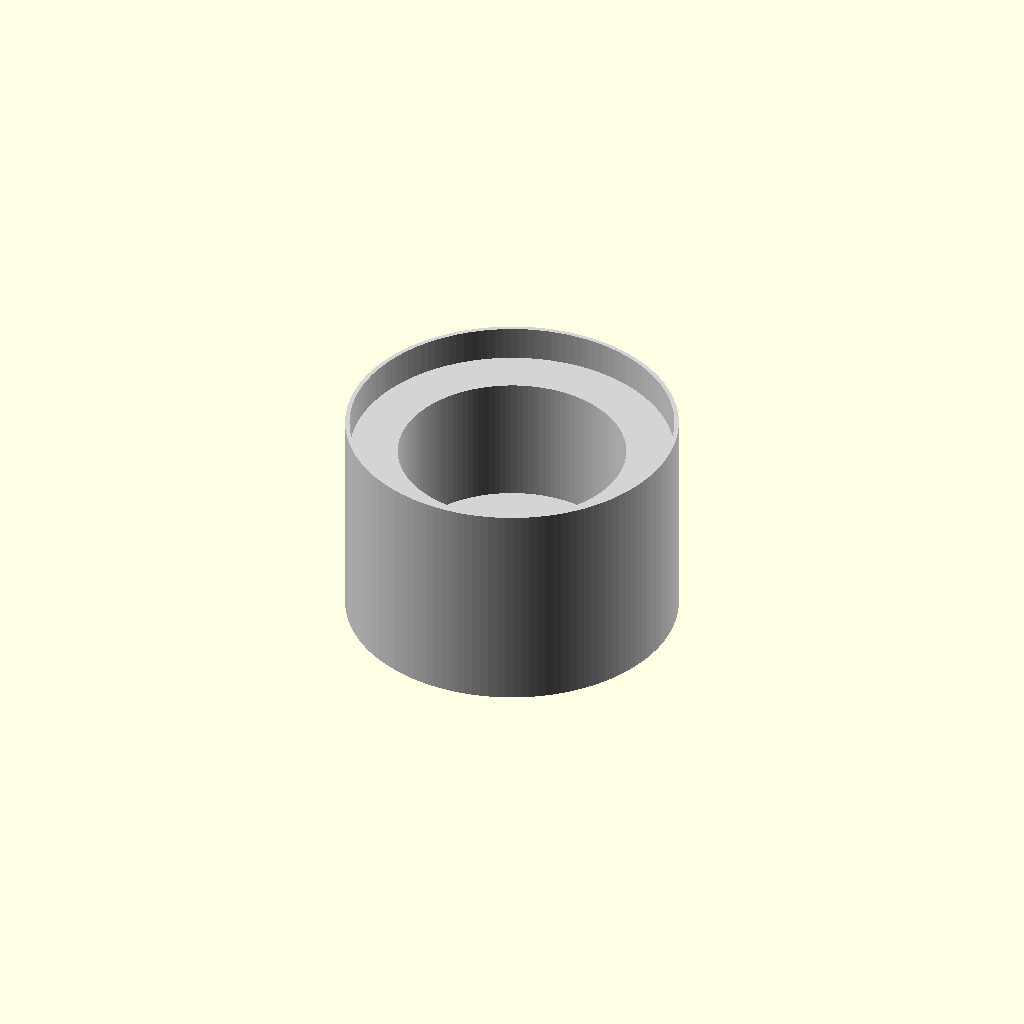
Cell 1: rendered with the file's own defaults.
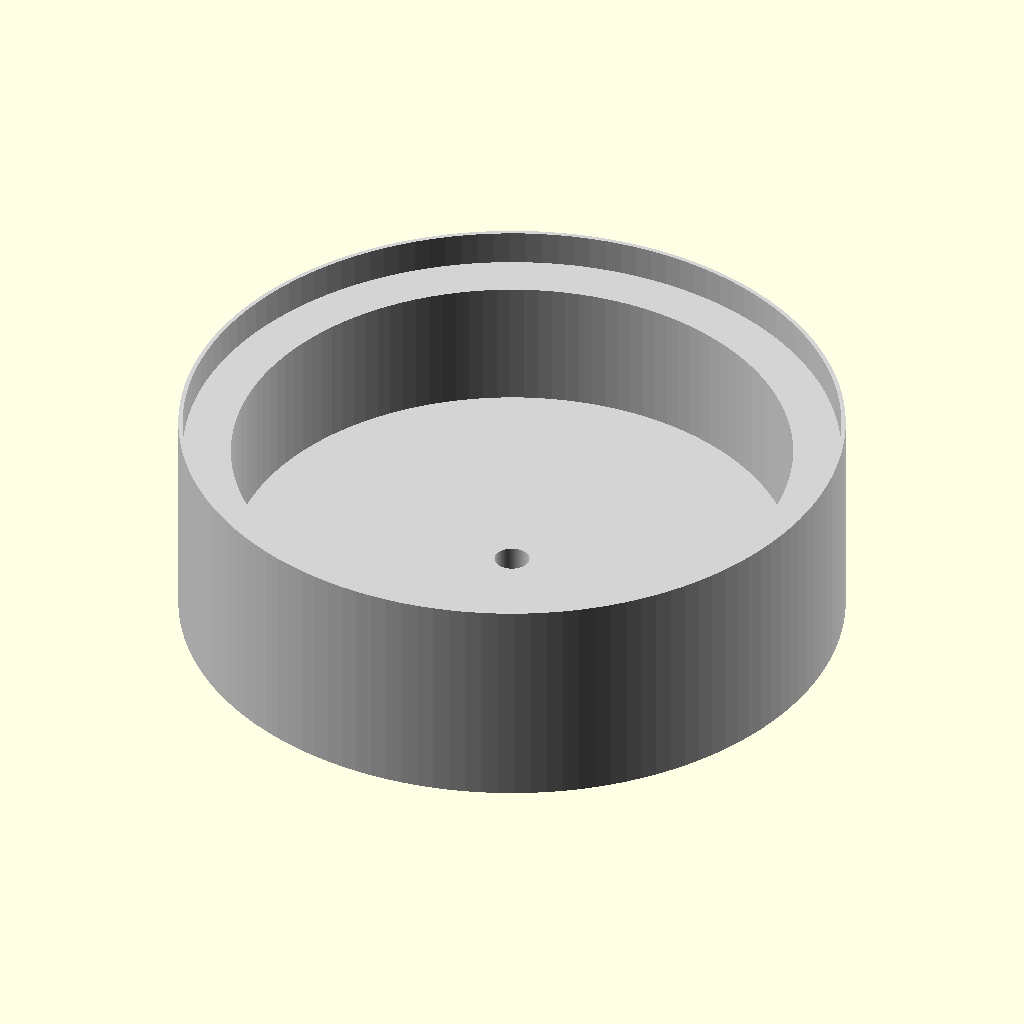
Cell 2 — HILT_OUTER_DIAM set to 76.2, the other parameters unchanged.
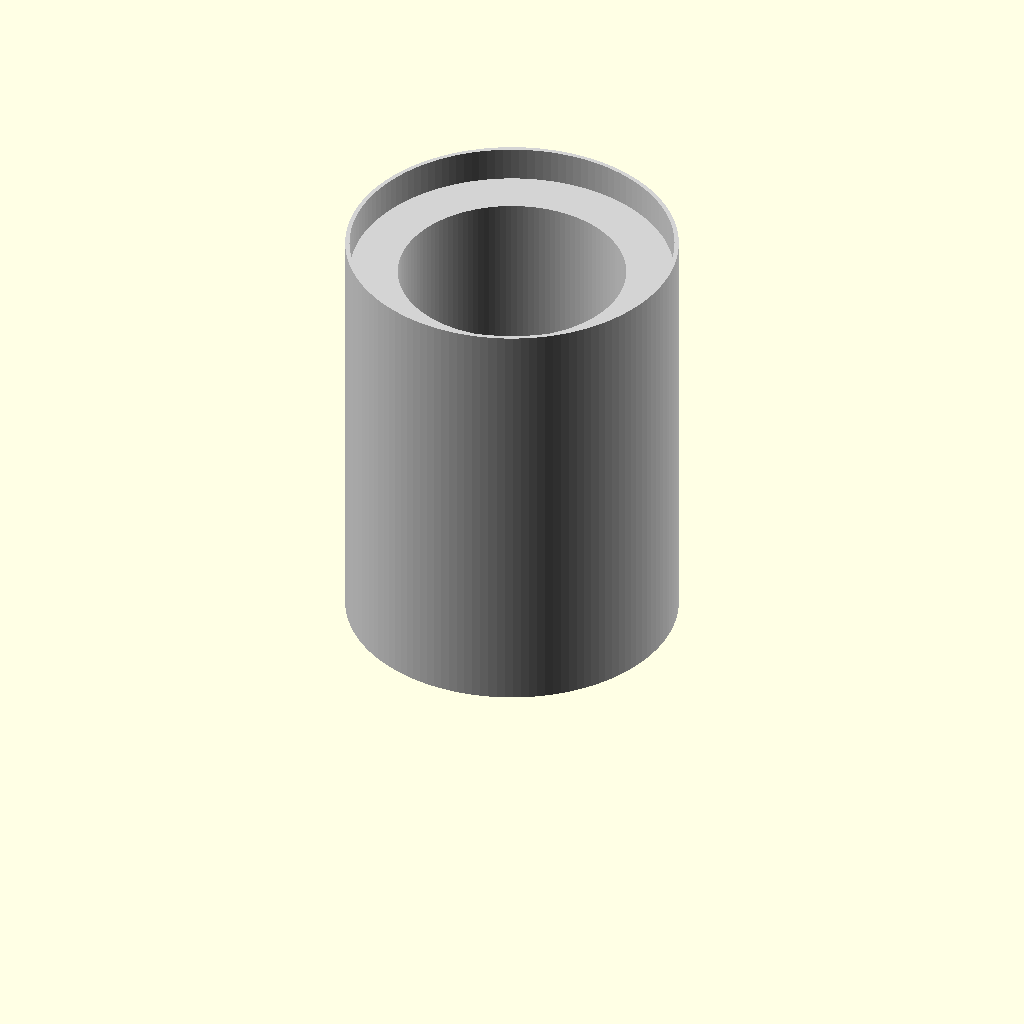
Cell 3: the same model with ENDCAP_LENGTH = 50.
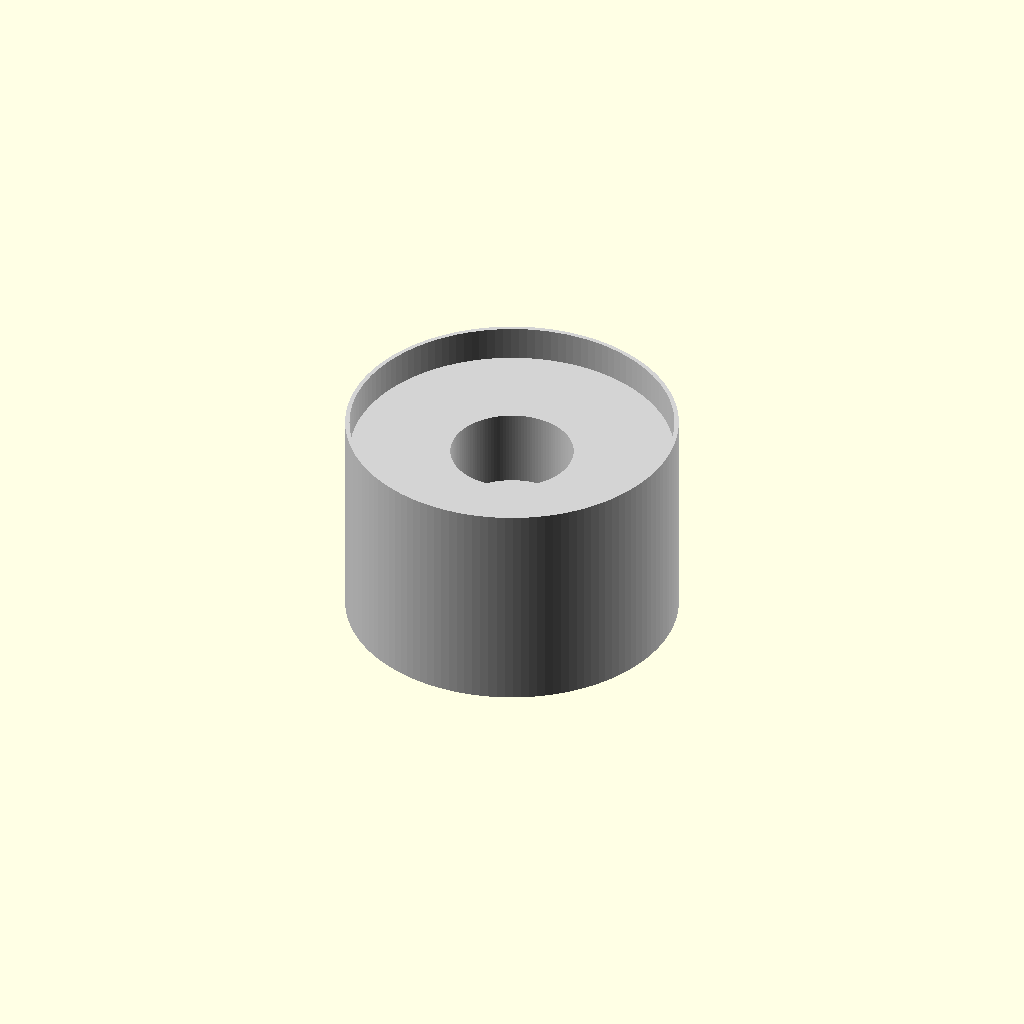
Cell 4 — WALL_THICKNESS set to 12, the other parameters unchanged.
All cells are drawn from one camera (rotation 55°, 0°, 25°, orthographic, colour scheme Cornfield), so only the parameter changes between them.
OpenSCAD source file src/hilt_endcap.scad:
// =========================================================================
// GUNDAM ROBOTICS SYSTEMS - BEAM-SABER SOLID-STATE ENDCAP
// HOUSING FOR QUANTUM POWER RECEPTION MANIFOLD (NO BATTERY RETAINER)
// =========================================================================

HILT_OUTER_DIAM   = 38.1;
ENDCAP_LENGTH     = 25.0; 
WALL_THICKNESS    = 6.0;  // Heavy base shielding for quantum termination

INTERNAL_BORE      = HILT_OUTER_DIAM - (2 * WALL_THICKNESS);

$fn = 128;

module solid_state_endcap() {
    color("LightGray", 1.0)
    difference() {
        // Main structural base cap
        cylinder(h = ENDCAP_LENGTH, d = HILT_OUTER_DIAM, center = false);
        
        // Internal cavity for the non-contact Quantum Receiver Terminal
        translate([0, 0, WALL_THICKNESS])
            cylinder(h = ENDCAP_LENGTH, d = INTERNAL_BORE, center = false);
            
        // Fine metric threads machined to lock directly to the lower titanium shell
        translate([0, 0, ENDCAP_LENGTH - 4])
            cylinder(h = 5, d = HILT_OUTER_DIAM - 1.0, center = false);
            
        // Photonic line viewport for real-time laser initialization checks
        translate([0, 0, -1])
            cylinder(h = WALL_THICKNESS + 2, d = 4.0, center = false);
    }
}

solid_state_endcap();
Customizer parameters (derived from the source; name, type, default, range or options):
HILT_OUTER_DIAM: number, default 38.1
ENDCAP_LENGTH: number, default 25
WALL_THICKNESS: number, default 6
